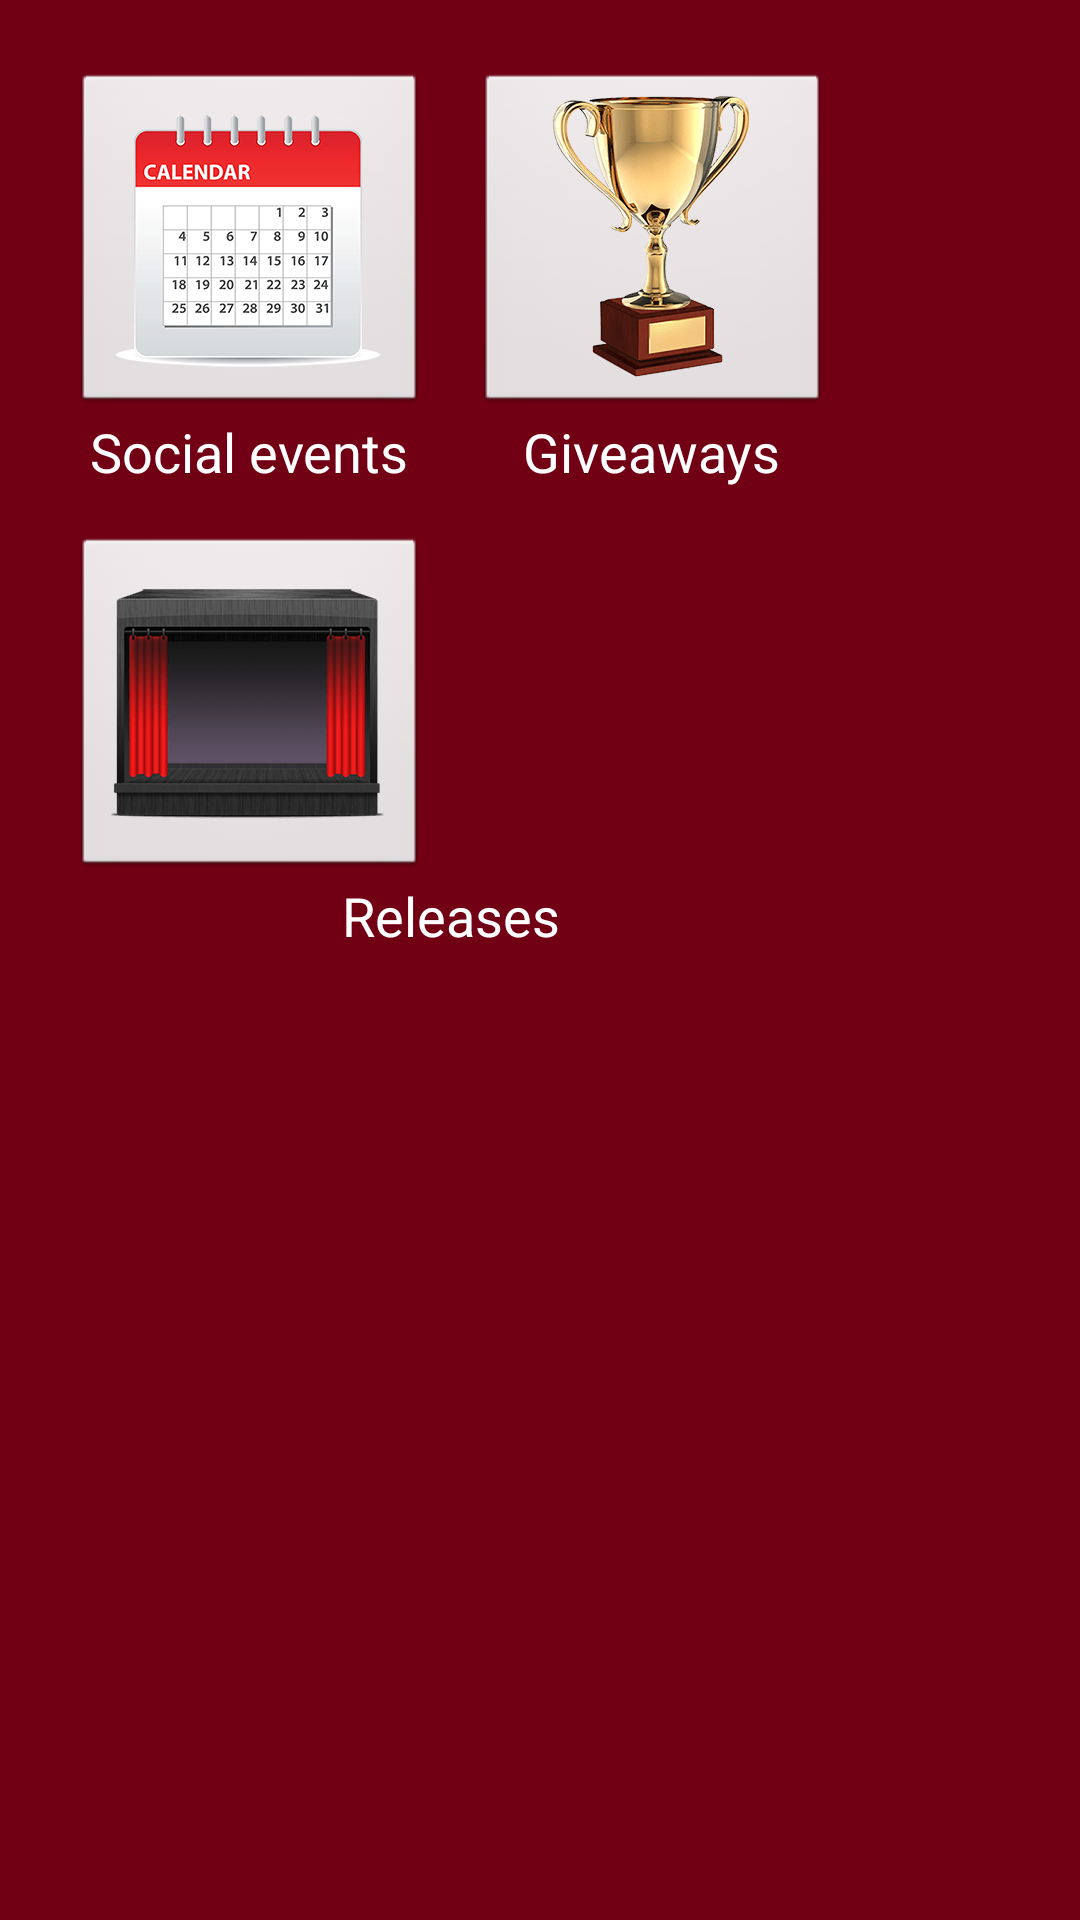

The Android layout XML behind this screen, and the referenced resources:
<!-- AndroidManifest.xml: application theme AppTheme -->
<!-- res/layout/activity_main.xml -->
<?xml version="1.0" encoding="UTF-8"?>
<TableLayout xmlns:android="http://schemas.android.com/apk/res/android"
    xmlns:tools="http://schemas.android.com/tools"
    android:layout_width="match_parent"
    android:layout_height="match_parent"
    android:background="@color/lenovo_darkred"
    android:padding="@dimen/padding_full"
    tools:context=".MainActivity" >

    <TableRow
        android:id="@+id/tableRow1"
        android:layout_width="fill_parent"
        android:layout_height="wrap_content"
        android:layout_gravity="center_horizontal" >

        <LinearLayout
            android:layout_width="wrap_content"
            android:layout_height="wrap_content"
            android:layout_gravity="center_horizontal" >

            <LinearLayout
                android:layout_width="wrap_content"
                android:layout_height="wrap_content"
                android:layout_margin="@dimen/padding_half"
                android:orientation="vertical" >

                <ImageButton
                    android:id="@+id/imageButtonSocialEvents"
                    android:layout_width="wrap_content"
                    android:layout_height="wrap_content"
                    android:layout_gravity="center_horizontal"
                    android:contentDescription="@string/social_events"
                    android:src="@drawable/calendar" />

                <TextView
                    android:id="@+id/textViewSocialEvents"
                    android:layout_width="wrap_content"
                    android:layout_height="wrap_content"
                    android:layout_gravity="center_horizontal"
                    android:text="@string/social_events"
                    android:textAppearance="?android:attr/textAppearanceMedium"
                    android:textColor="@color/white" />

            </LinearLayout>

            <LinearLayout
                android:layout_width="wrap_content"
                android:layout_height="wrap_content"
                android:layout_margin="@dimen/padding_half"
                android:gravity="center_horizontal"
                android:orientation="vertical" >

                <ImageButton
                    android:id="@+id/imageButtonGiveaways"
                    android:layout_width="wrap_content"
                    android:layout_height="wrap_content"
                    android:layout_gravity="center_horizontal"
                    android:contentDescription="@string/giveaways"
                    android:src="@drawable/giveaway_logo" />

                <TextView
                    android:id="@+id/textViewGiveaways"
                    android:layout_width="wrap_content"
                    android:layout_height="wrap_content"
                    android:layout_gravity="center_horizontal"
                    android:text="@string/giveaways"
                    android:textAppearance="?android:attr/textAppearanceMedium"
                    android:textColor="@color/white" />
            </LinearLayout>

        </LinearLayout>

    </TableRow>

    <TableRow
        android:id="@+id/tableRow2"
        android:layout_width="wrap_content"
        android:layout_height="wrap_content" >

        <LinearLayout
            android:layout_width="wrap_content"
            android:layout_height="wrap_content"
            android:layout_margin="@dimen/padding_half"
            android:orientation="vertical" >

            <ImageButton
                android:id="@+id/imageButtonReleases"
                android:layout_width="wrap_content"
                android:layout_height="wrap_content"
                android:contentDescription="@string/releases"
                android:src="@drawable/release" />

            <TextView
                android:id="@+id/textViewReleases"
                android:layout_width="wrap_content"
                android:layout_height="wrap_content"
                android:layout_gravity="center_horizontal"
                android:text="@string/releases"
                android:textAppearance="?android:attr/textAppearanceMedium"
                android:textColor="@color/white" />
        </LinearLayout>
    </TableRow>

    <TableRow
        android:id="@+id/tableRow3"
        android:layout_width="wrap_content"
        android:layout_height="wrap_content" >
    </TableRow>

    <TableRow
        android:id="@+id/tableRow4"
        android:layout_width="wrap_content"
        android:layout_height="wrap_content" >
    </TableRow>

</TableLayout>
<!-- resources referenced by this layout -->
<resources>
  <color name="lenovo_darkred">#710014</color>
  <dimen name="padding_full">16dp</dimen>
  <dimen name="padding_half">8dp</dimen>
  <!-- drawable calendar: png bitmap (drawable-hdpi, 5755 bytes) -->
  <!-- drawable giveaway_logo: png bitmap (drawable-hdpi, 6868 bytes) -->
  <!-- drawable release: png bitmap (drawable-hdpi, 7663 bytes) -->
  <string name="giveaways">Giveaways</string>
  <string name="releases">Releases</string>
  <string name="social_events">Social events</string>
  <style name="AppTheme" parent="AppBaseTheme">
          
      </style>
  <style name="AppBaseTheme" parent="android:Theme.Light">
          
      </style>
  <!-- not gathered from this repository: default colours our renderer supplied (Android Studio template values) -->
  <color name="white">#FFFFFFFF</color>
</resources>
